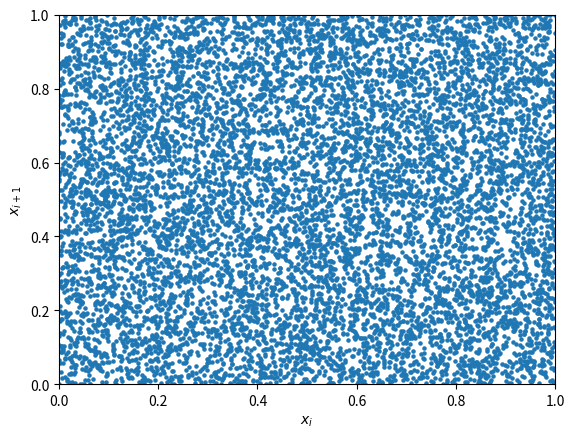

The matplotlib source for this figure:
# Do a simple random number generator based on the linear congruential
# generator

import matplotlib.pyplot as plt

class Rand(object):
    def __init__(self, seed):
        self.seed = seed

        self.a = 16807        # 7**5
        self.c = 0
        self.M = 2147483647   # 2**31 -1

    def ran(self):
        xn = (self.a*self.seed + self.c) % self.M
        self.seed = xn
        # note that by dividing by M and not M-1, we will never get 1,
        # so this gives #s in the range [0, 1)
        return xn/float(self.M)


def test_random():
    r = Rand(1)

    x = []
    for i in range(10000):
        x.append(r.ran())

    # make pairs out of successive points
    x1 = x[1:]
    x = x[:-1]

    plt.scatter(x, x1, s=5)
    plt.xlabel(r"$x_i$")
    plt.ylabel(r"$x_{i+1}$")

    plt.xlim(0,1)
    plt.ylim(0,1)

    plt.savefig("random.png", dpi=150)


if __name__ == "__main__":
    test_random()




